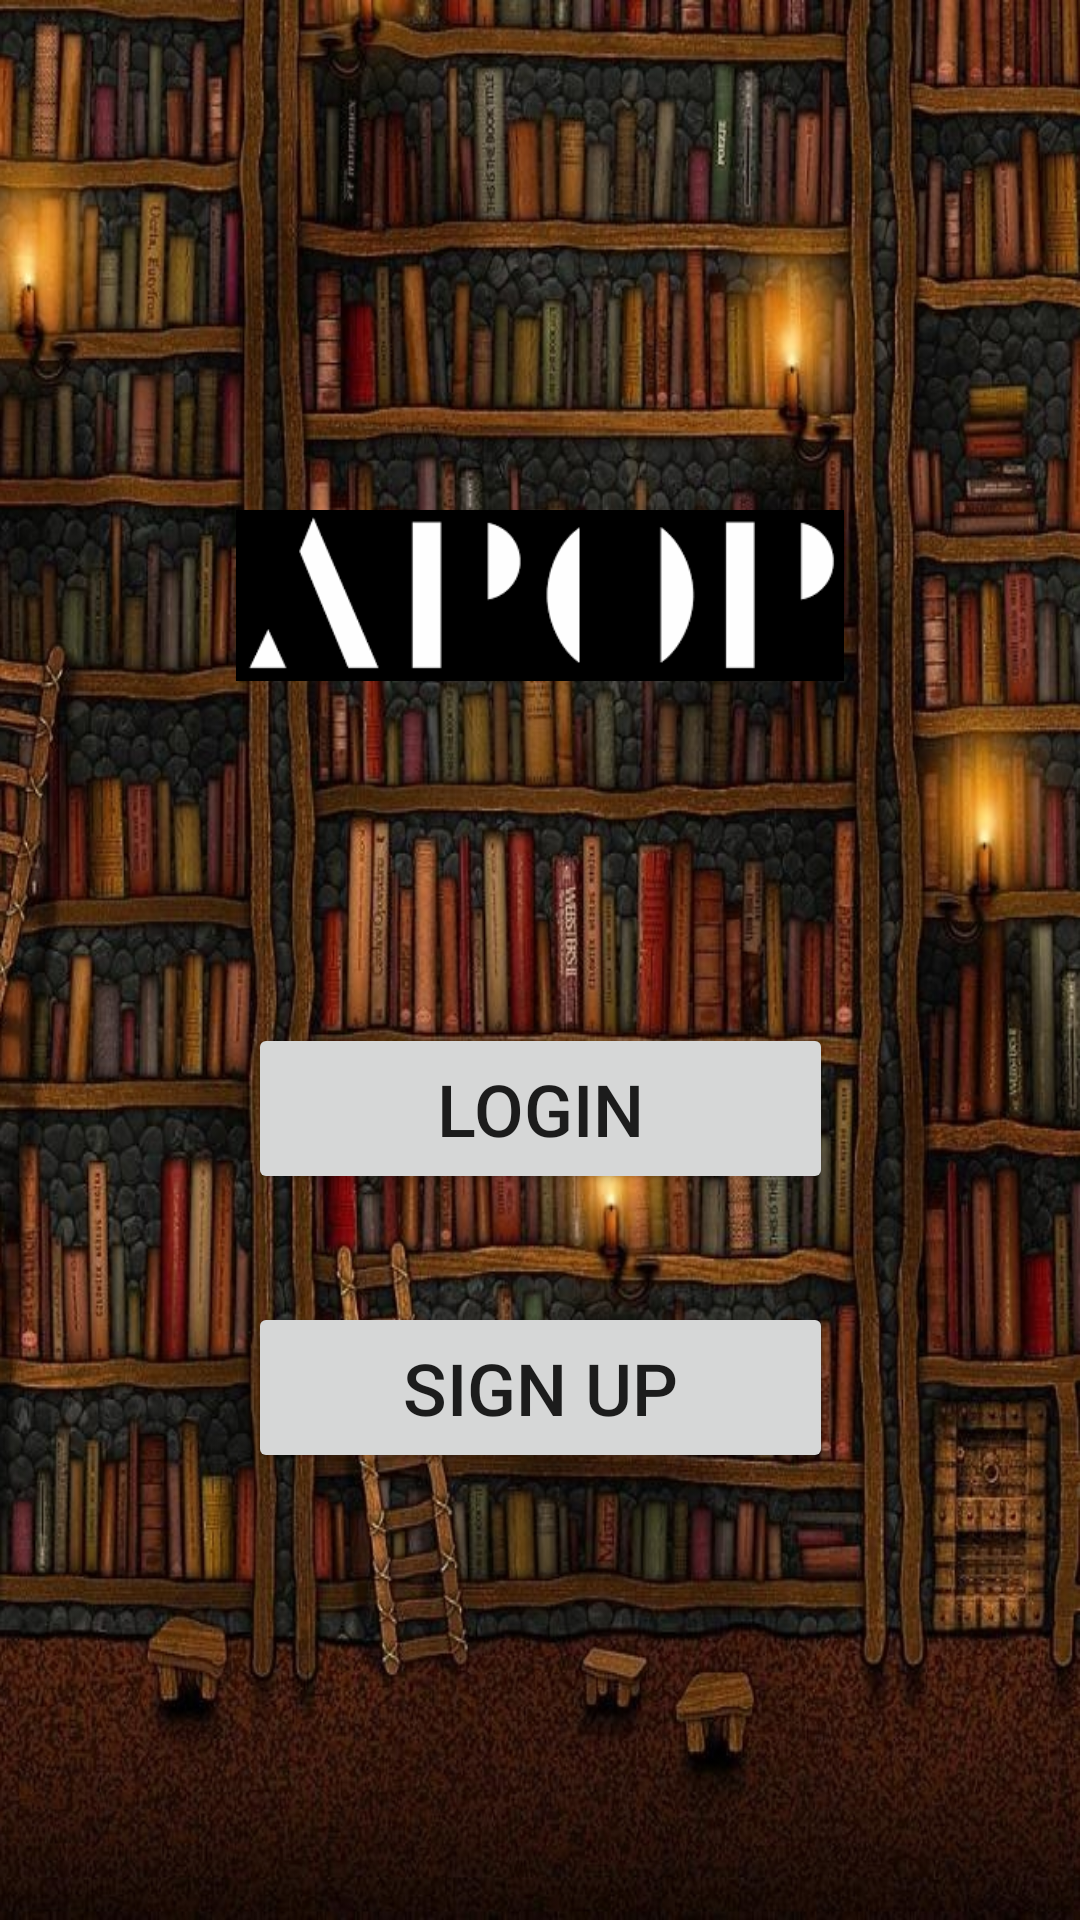

The Android layout XML behind this screen, and the referenced resources:
<!-- AndroidManifest.xml: application theme Theme.APOPShareBook -->
<!-- res/layout/activity_welcome.xml -->
<?xml version="1.0" encoding="utf-8"?>
<androidx.constraintlayout.widget.ConstraintLayout xmlns:android="http://schemas.android.com/apk/res/android"
    xmlns:app="http://schemas.android.com/apk/res-auto"
    xmlns:tools="http://schemas.android.com/tools"
    android:layout_width="match_parent"
    android:layout_height="match_parent"
    android:background="@drawable/bookshelf"
    android:visibility="visible"
    tools:context=".Welcome">

    <ImageView
        android:id="@+id/imageView"
        android:layout_width="0dp"
        android:layout_height="0dp"
        android:layout_marginStart="35dp"
        android:layout_marginTop="170dp"
        android:layout_marginEnd="35dp"
        android:layout_marginBottom="114dp"
        android:contentDescription="@string/imgDesc"
        app:layout_constraintBottom_toTopOf="@+id/btnLogin"
        app:layout_constraintEnd_toEndOf="parent"
        app:layout_constraintStart_toStartOf="parent"
        app:layout_constraintTop_toTopOf="parent"
        app:srcCompat="@drawable/images" />

    <Button
        android:id="@+id/btnLogin"
        android:layout_width="195dp"
        android:layout_height="0dp"
        android:layout_marginBottom="36dp"
        android:shape="oval"
        android:text="@string/login"
        android:textSize="24sp"
        app:layout_constraintBottom_toTopOf="@+id/btnSignUp"
        app:layout_constraintEnd_toEndOf="parent"
        app:layout_constraintStart_toStartOf="parent"
        app:layout_constraintTop_toBottomOf="@+id/imageView" />

    <Button
        android:id="@+id/btnSignUp"
        android:layout_width="195dp"
        android:layout_height="0dp"
        android:layout_marginBottom="149dp"
        android:text="@string/signUp"
        android:textSize="24sp"
        app:layout_constraintBottom_toBottomOf="parent"
        app:layout_constraintEnd_toEndOf="parent"
        app:layout_constraintStart_toStartOf="parent"
        app:layout_constraintTop_toBottomOf="@+id/btnLogin" />
</androidx.constraintlayout.widget.ConstraintLayout>
<!-- resources referenced by this layout -->
<resources>
  <!-- drawable bookshelf: jpg bitmap (drawable, 495274 bytes) -->
  <!-- drawable images: png bitmap (drawable, 2691 bytes) -->
  <string name="imgDesc">img 1</string>
  <string name="login">LOGIN</string>
  <string name="signUp">SIGN UP</string>
  <style name="Theme.APOPShareBook" parent="Theme.AppCompat.Light.NoActionBar">
          
          <item name="colorAccent">@color/bright_blue</item>
      </style>
  <color name="bright_blue">#2C5BF2</color>
</resources>
